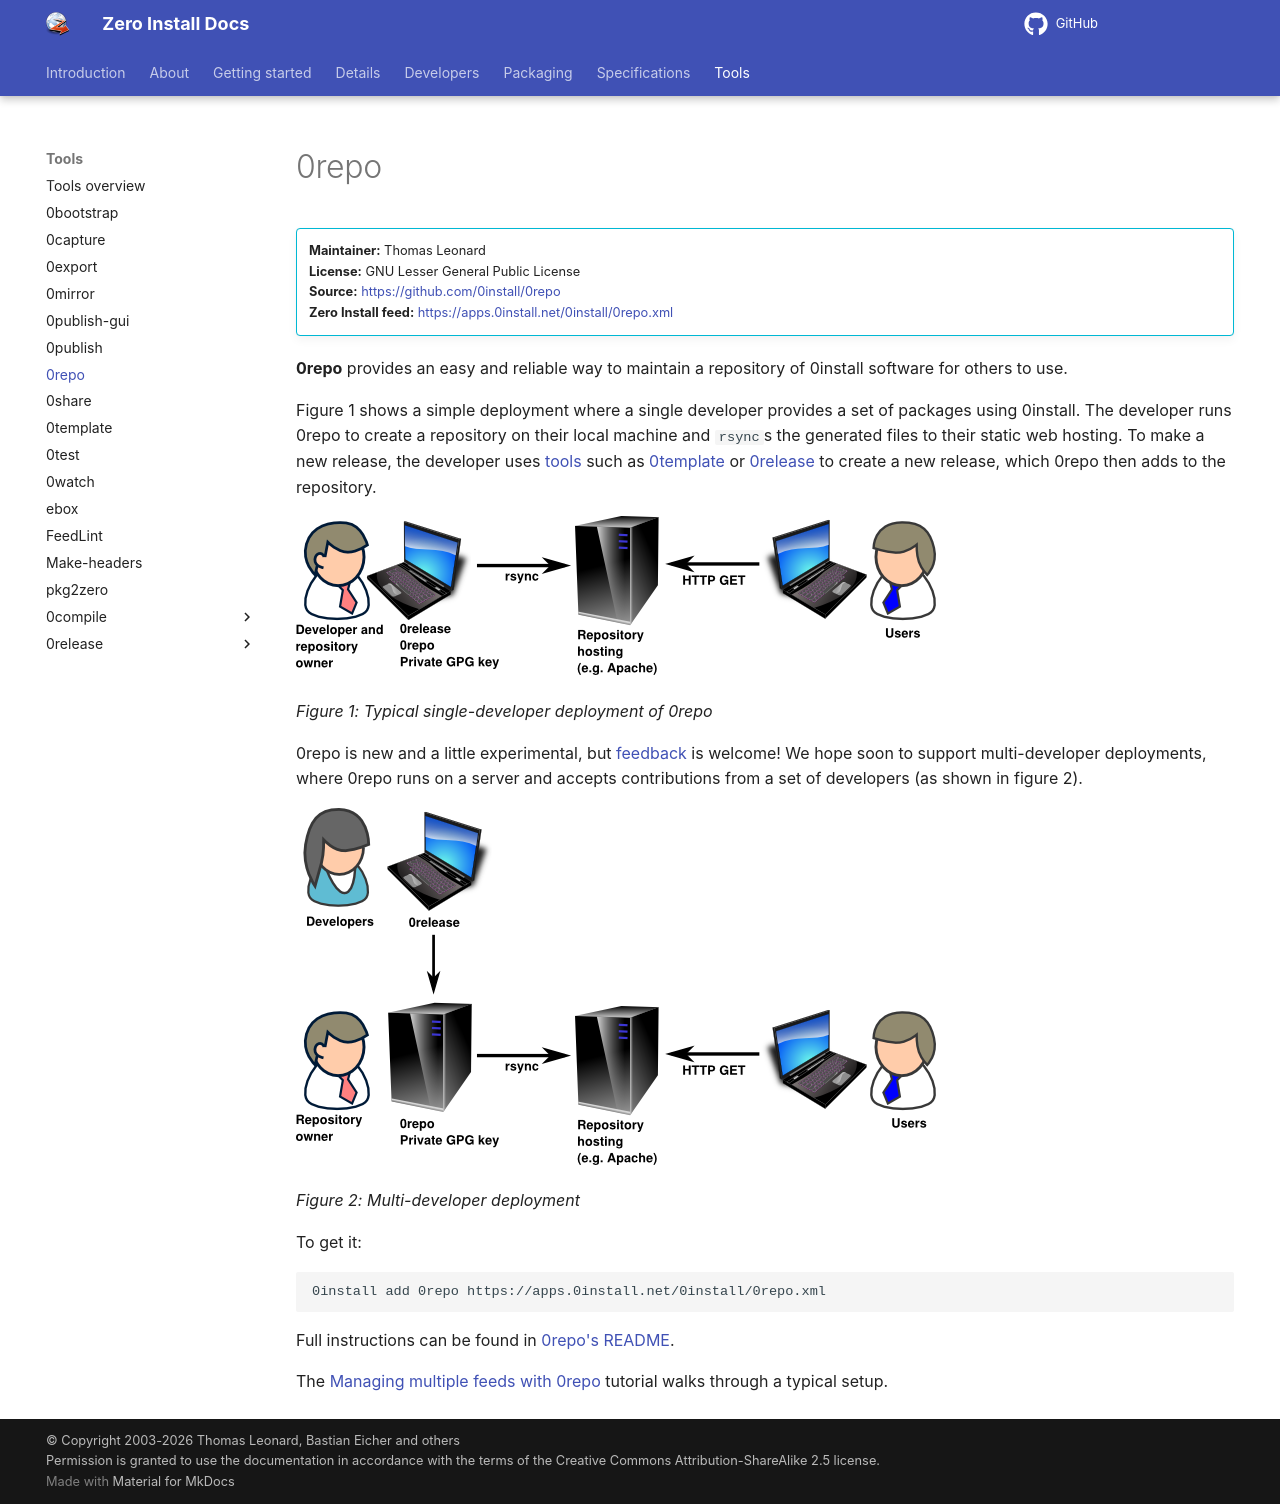

repository: 0install/docs · page: tools/0repo/index.html · generator: mkdocs

# 0repo

!!! info ""
    **Maintainer:** Thomas Leonard  
    **License:** GNU Lesser General Public License  
    **Source:** <https://github.com/0install/0repo>  
    **Zero Install feed:** <https://apps.0install.net/0install/0repo.xml>

**0repo** provides an easy and reliable way to maintain a repository of 0install software for others to use.

Figure 1 shows a simple deployment where a single developer provides a set of packages using 0install. The developer runs 0repo to create a repository on their local machine and `rsync`s the generated files to their static web hosting. To make a new release, the developer uses [tools](index.md) such as [0template](0template.md) or [0release](0release/index.md) to create a new release, which 0repo then adds to the repository.

![Single-developer 0repo deployment](../img/diagrams/0repo.png)

_Figure 1: Typical single-developer deployment of 0repo_

0repo is new and a little experimental, but [feedback](https://0install.net/support.html) is welcome! We hope soon to support multi-developer deployments, where 0repo runs on a server and accepts contributions from a set of developers (as shown in figure 2).

![Multi-developer 0repo deployment](../img/diagrams/0repo-multi.png)

_Figure 2: Multi-developer deployment_

To get it:

```shell
0install add 0repo https://apps.0install.net/0install/0repo.xml
```

Full instructions can be found in [0repo's README](https://github.com/0install/0repo/blob/master/README.md).

The [Managing multiple feeds with 0repo](../packaging/tutorials/multi-feed.md) tutorial walks through a typical setup.
